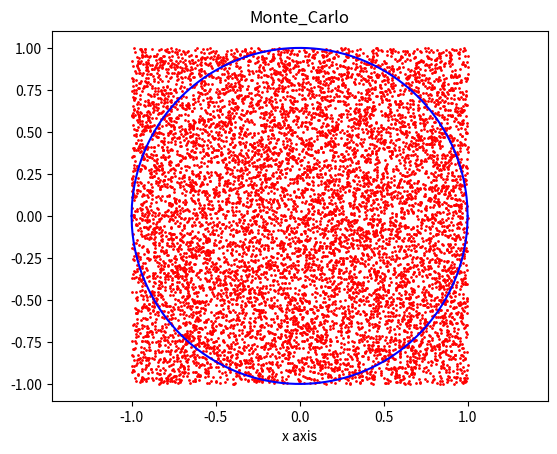

This chart was generated by the following Python code:
# %%
import numpy as np
import matplotlib.pyplot as plt 

# %%
n = 10000 # num of throw

# def a circle
r = 1 # radius
a = 0 # center
b = 0


# def a rectangular
x_min, x_max = a-r, a+r
y_min, y_max = b-r, b+r

# random throw in the rectangular
x = np.random.uniform(x_min, x_max, n) # type = numpy array
y = np.random.uniform(y_min, y_max, n)

# calc distance between throw and center of the circle
d = np.sqrt((x-a)**2 + (y-b)**2)

# num of throw in the circle

############## method 1 ###############
#res = sum(np.where(d<r, 1, 0))

#######################################
############## method 2 ###############
res=0

for i in range(len(d)):
    if d[i] < r:
        res += 1

#######################################

# calc value of pi
pi = 4 * res / n
print('approximate value of pi: ', pi)

# %%
import matplotlib.pyplot as plt

plt.figure()
plt.plot(x, y, 'ro', markersize=1)
plt.axis('equal')

x_c = np.linspace(-r, r, 1000)
y_c = (r**2 - x_c**2)**(0.5)

plt.plot(x_c, y_c, 'b-')
plt.plot(x_c, -y_c, 'b-')

plt.xlabel('x axis')
plt.title('Monte_Carlo')

plt.show()

# %%
